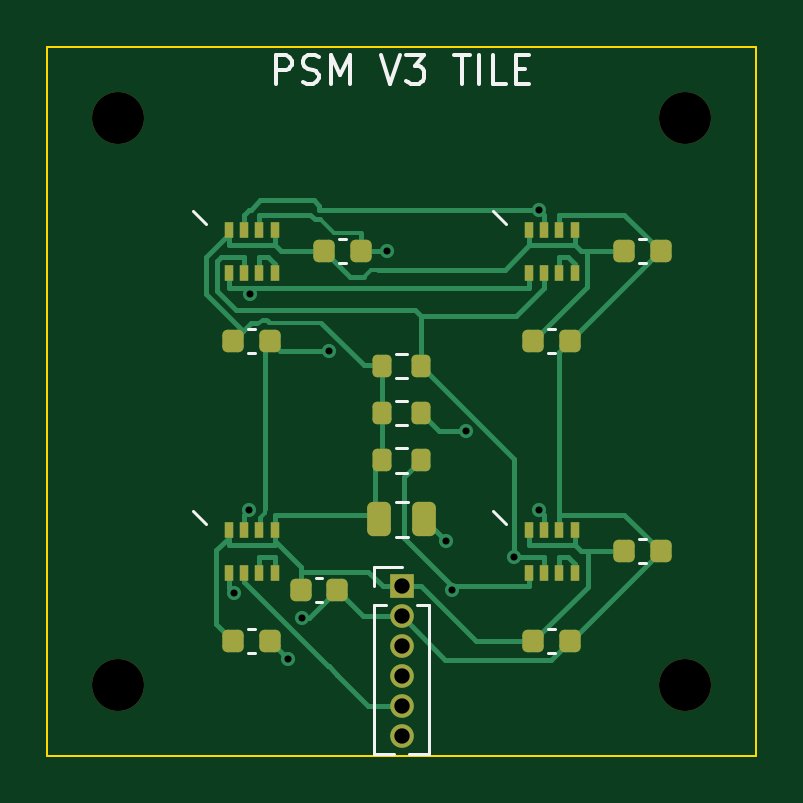
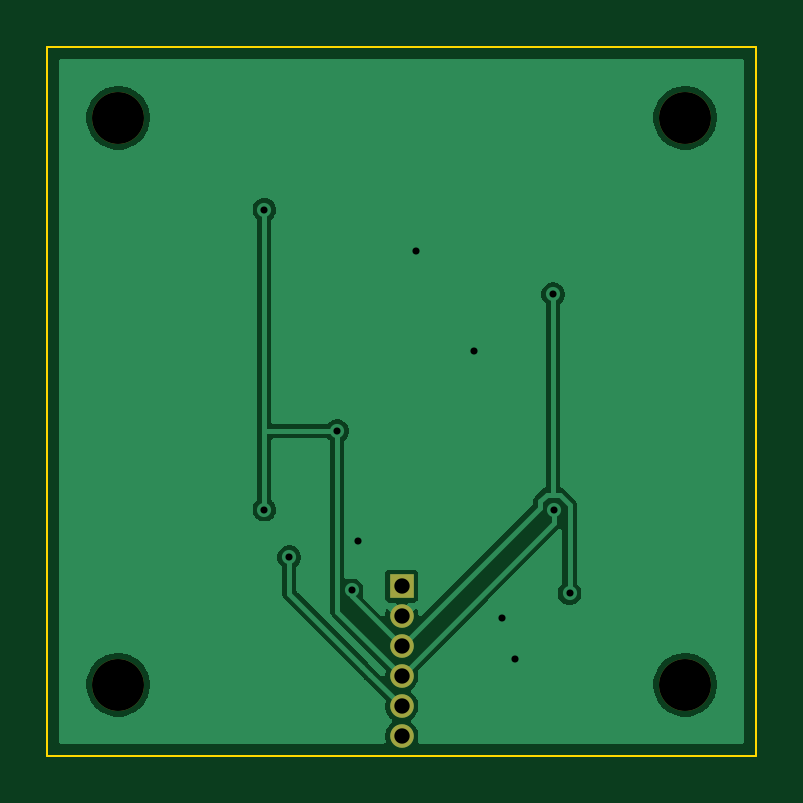
Circuit board: 8 layer files. Board 30.0 x 30.0 mm.
- bottom_copper: psm-v3-tile-B_Cu.gbl (21351 bytes)
- bottom_mask: psm-v3-tile-B_Mask.gbs (868 bytes)
- outline: psm-v3-tile-Edge_Cuts.gm1 (618 bytes)
- top_copper: psm-v3-tile-F_Cu.gtl (13583 bytes)
- top_mask: psm-v3-tile-F_Mask.gts (3407 bytes)
- top_silk: psm-v3-tile-F_Silkscreen.gto (4953 bytes)
- drill: psm-v3-tile-NPTH.drl (372 bytes)
- drill: psm-v3-tile-PTH.drl (660 bytes)

=== bottom_copper: psm-v3-tile-B_Cu.gbl (21351 bytes, source omitted) ===
=== bottom_mask: psm-v3-tile-B_Mask.gbs ===
%TF.GenerationSoftware,KiCad,Pcbnew,10.0.7*%
%TF.CreationDate,2026-10-25T15:51:28-07:00*%
%TF.ProjectId,psm-v3-tile,70736d2d-7633-42d7-9469-6c652e6b6963,rev?*%
%TF.SameCoordinates,Original*%
%TF.FileFunction,Soldermask,Bot*%
%TF.FilePolarity,Negative*%
%FSLAX46Y46*%
G04 Gerber Fmt 4.6, Leading zero omitted, Abs format (unit mm)*
G04 Created by KiCad (PCBNEW 10.0.7) date 2026-10-25 15:51:28*
%MOMM*%
%LPD*%
G01*
G04 APERTURE LIST*
%ADD10C,2.200000*%
%ADD11R,1.000000X1.000000*%
%ADD12C,1.000000*%
G04 APERTURE END LIST*
D10*
%TO.C,H1*%
X3000000Y-3000000D03*
%TD*%
%TO.C,H2*%
X27000000Y-3000000D03*
%TD*%
D11*
%TO.C,J1*%
X15000000Y-22825000D03*
D12*
X15000000Y-24095000D03*
X15000000Y-25365000D03*
X15000000Y-26635000D03*
X15000000Y-27905000D03*
X15000000Y-29175000D03*
%TD*%
D10*
%TO.C,H3*%
X3000000Y-27000000D03*
%TD*%
%TO.C,H4*%
X27000000Y-27000000D03*
%TD*%
M02*

=== outline: psm-v3-tile-Edge_Cuts.gm1 ===
%TF.GenerationSoftware,KiCad,Pcbnew,10.0.7*%
%TF.CreationDate,2026-10-25T15:51:28-07:00*%
%TF.ProjectId,psm-v3-tile,70736d2d-7633-42d7-9469-6c652e6b6963,rev?*%
%TF.SameCoordinates,Original*%
%TF.FileFunction,Profile,NP*%
%FSLAX46Y46*%
G04 Gerber Fmt 4.6, Leading zero omitted, Abs format (unit mm)*
G04 Created by KiCad (PCBNEW 10.0.7) date 2026-10-25 15:51:28*
%MOMM*%
%LPD*%
G01*
G04 APERTURE LIST*
%TA.AperFunction,Profile*%
%ADD10C,0.100000*%
%TD*%
G04 APERTURE END LIST*
D10*
X0Y0D02*
X30000000Y0D01*
X0Y-30000000D02*
X0Y0D01*
X30000000Y0D02*
X30000000Y-30000000D01*
X30000000Y-30000000D02*
X0Y-30000000D01*
M02*

=== top_copper: psm-v3-tile-F_Cu.gtl (13583 bytes, source omitted) ===
=== top_mask: psm-v3-tile-F_Mask.gts ===
%TF.GenerationSoftware,KiCad,Pcbnew,10.0.7*%
%TF.CreationDate,2026-10-25T15:51:28-07:00*%
%TF.ProjectId,psm-v3-tile,70736d2d-7633-42d7-9469-6c652e6b6963,rev?*%
%TF.SameCoordinates,Original*%
%TF.FileFunction,Soldermask,Top*%
%TF.FilePolarity,Negative*%
%FSLAX46Y46*%
G04 Gerber Fmt 4.6, Leading zero omitted, Abs format (unit mm)*
G04 Created by KiCad (PCBNEW 10.0.7) date 2026-10-25 15:51:28*
%MOMM*%
%LPD*%
G01*
G04 APERTURE LIST*
G04 Aperture macros list*
%AMRoundRect*
0 Rectangle with rounded corners*
0 $1 Rounding radius*
0 $2 $3 $4 $5 $6 $7 $8 $9 X,Y pos of 4 corners*
0 Add a 4 corners polygon primitive as box body*
4,1,4,$2,$3,$4,$5,$6,$7,$8,$9,$2,$3,0*
0 Add four circle primitives for the rounded corners*
1,1,$1+$1,$2,$3*
1,1,$1+$1,$4,$5*
1,1,$1+$1,$6,$7*
1,1,$1+$1,$8,$9*
0 Add four rect primitives between the rounded corners*
20,1,$1+$1,$2,$3,$4,$5,0*
20,1,$1+$1,$4,$5,$6,$7,0*
20,1,$1+$1,$6,$7,$8,$9,0*
20,1,$1+$1,$8,$9,$2,$3,0*%
G04 Aperture macros list end*
%ADD10C,2.200000*%
%ADD11RoundRect,0.225000X-0.225000X-0.250000X0.225000X-0.250000X0.225000X0.250000X-0.225000X0.250000X0*%
%ADD12RoundRect,0.200000X-0.200000X-0.275000X0.200000X-0.275000X0.200000X0.275000X-0.200000X0.275000X0*%
%ADD13R,0.400000X0.700000*%
%ADD14R,1.000000X1.000000*%
%ADD15C,1.000000*%
%ADD16RoundRect,0.250000X-0.250000X-0.475000X0.250000X-0.475000X0.250000X0.475000X-0.250000X0.475000X0*%
G04 APERTURE END LIST*
D10*
%TO.C,H1*%
X3000000Y-3000000D03*
%TD*%
D11*
%TO.C,C4*%
X20575000Y-25150000D03*
X22125000Y-25150000D03*
%TD*%
%TO.C,C5*%
X11725000Y-8650000D03*
X13275000Y-8650000D03*
%TD*%
D12*
%TO.C,R3*%
X14175000Y-13500000D03*
X15825000Y-13500000D03*
%TD*%
D13*
%TO.C,U4*%
X20375000Y-20450000D03*
X21025001Y-20450000D03*
X21675000Y-20450000D03*
X22325000Y-20450000D03*
X22325000Y-22250000D03*
X21675000Y-22250000D03*
X21025001Y-22250000D03*
X20375000Y-22250000D03*
%TD*%
D10*
%TO.C,H2*%
X27000000Y-3000000D03*
%TD*%
D11*
%TO.C,C1*%
X7875000Y-12450000D03*
X9425000Y-12450000D03*
%TD*%
D14*
%TO.C,J1*%
X15000000Y-22825000D03*
D15*
X15000000Y-24095000D03*
X15000000Y-25365000D03*
X15000000Y-26635000D03*
X15000000Y-27905000D03*
X15000000Y-29175000D03*
%TD*%
D13*
%TO.C,U2*%
X20375000Y-7750000D03*
X21025001Y-7750000D03*
X21675000Y-7750000D03*
X22325000Y-7750000D03*
X22325000Y-9550000D03*
X21675000Y-9550000D03*
X21025001Y-9550000D03*
X20375000Y-9550000D03*
%TD*%
D11*
%TO.C,C6*%
X24425000Y-8650000D03*
X25975000Y-8650000D03*
%TD*%
D10*
%TO.C,H3*%
X3000000Y-27000000D03*
%TD*%
D11*
%TO.C,C7*%
X10725000Y-23000000D03*
X12275000Y-23000000D03*
%TD*%
D13*
%TO.C,U1*%
X7675000Y-7750000D03*
X8325001Y-7750000D03*
X8975000Y-7750000D03*
X9625000Y-7750000D03*
X9625000Y-9550000D03*
X8975000Y-9550000D03*
X8325001Y-9550000D03*
X7675000Y-9550000D03*
%TD*%
D11*
%TO.C,C8*%
X24425000Y-21350000D03*
X25975000Y-21350000D03*
%TD*%
%TO.C,C2*%
X20575000Y-12450000D03*
X22125000Y-12450000D03*
%TD*%
D12*
%TO.C,R2*%
X14175000Y-15500000D03*
X15825000Y-15500000D03*
%TD*%
%TO.C,R1*%
X14175000Y-17500000D03*
X15825000Y-17500000D03*
%TD*%
D16*
%TO.C,C9*%
X14050000Y-20000000D03*
X15950000Y-20000000D03*
%TD*%
D11*
%TO.C,C3*%
X7875000Y-25150000D03*
X9425000Y-25150000D03*
%TD*%
D10*
%TO.C,H4*%
X27000000Y-27000000D03*
%TD*%
D13*
%TO.C,U3*%
X7675000Y-20450000D03*
X8325001Y-20450000D03*
X8975000Y-20450000D03*
X9625000Y-20450000D03*
X9625000Y-22250000D03*
X8975000Y-22250000D03*
X8325001Y-22250000D03*
X7675000Y-22250000D03*
%TD*%
M02*

=== top_silk: psm-v3-tile-F_Silkscreen.gto ===
%TF.GenerationSoftware,KiCad,Pcbnew,10.0.7*%
%TF.CreationDate,2026-10-25T15:51:28-07:00*%
%TF.ProjectId,psm-v3-tile,70736d2d-7633-42d7-9469-6c652e6b6963,rev?*%
%TF.SameCoordinates,Original*%
%TF.FileFunction,Legend,Top*%
%TF.FilePolarity,Positive*%
%FSLAX46Y46*%
G04 Gerber Fmt 4.6, Leading zero omitted, Abs format (unit mm)*
G04 Created by KiCad (PCBNEW 10.0.7) date 2026-10-25 15:51:28*
%MOMM*%
%LPD*%
G01*
G04 APERTURE LIST*
%ADD10C,0.180000*%
%ADD11C,0.120000*%
G04 APERTURE END LIST*
D10*
X9657142Y-1545782D02*
X9657142Y-345782D01*
X9657142Y-345782D02*
X10114285Y-345782D01*
X10114285Y-345782D02*
X10228570Y-402925D01*
X10228570Y-402925D02*
X10285713Y-460068D01*
X10285713Y-460068D02*
X10342856Y-574354D01*
X10342856Y-574354D02*
X10342856Y-745782D01*
X10342856Y-745782D02*
X10285713Y-860068D01*
X10285713Y-860068D02*
X10228570Y-917211D01*
X10228570Y-917211D02*
X10114285Y-974354D01*
X10114285Y-974354D02*
X9657142Y-974354D01*
X10799999Y-1488640D02*
X10971428Y-1545782D01*
X10971428Y-1545782D02*
X11257142Y-1545782D01*
X11257142Y-1545782D02*
X11371428Y-1488640D01*
X11371428Y-1488640D02*
X11428570Y-1431497D01*
X11428570Y-1431497D02*
X11485713Y-1317211D01*
X11485713Y-1317211D02*
X11485713Y-1202925D01*
X11485713Y-1202925D02*
X11428570Y-1088640D01*
X11428570Y-1088640D02*
X11371428Y-1031497D01*
X11371428Y-1031497D02*
X11257142Y-974354D01*
X11257142Y-974354D02*
X11028570Y-917211D01*
X11028570Y-917211D02*
X10914285Y-860068D01*
X10914285Y-860068D02*
X10857142Y-802925D01*
X10857142Y-802925D02*
X10799999Y-688640D01*
X10799999Y-688640D02*
X10799999Y-574354D01*
X10799999Y-574354D02*
X10857142Y-460068D01*
X10857142Y-460068D02*
X10914285Y-402925D01*
X10914285Y-402925D02*
X11028570Y-345782D01*
X11028570Y-345782D02*
X11314285Y-345782D01*
X11314285Y-345782D02*
X11485713Y-402925D01*
X11999999Y-1545782D02*
X11999999Y-345782D01*
X11999999Y-345782D02*
X12399999Y-1202925D01*
X12399999Y-1202925D02*
X12799999Y-345782D01*
X12799999Y-345782D02*
X12799999Y-1545782D01*
X14114285Y-345782D02*
X14514285Y-1545782D01*
X14514285Y-1545782D02*
X14914285Y-345782D01*
X15199999Y-345782D02*
X15942856Y-345782D01*
X15942856Y-345782D02*
X15542856Y-802925D01*
X15542856Y-802925D02*
X15714285Y-802925D01*
X15714285Y-802925D02*
X15828571Y-860068D01*
X15828571Y-860068D02*
X15885713Y-917211D01*
X15885713Y-917211D02*
X15942856Y-1031497D01*
X15942856Y-1031497D02*
X15942856Y-1317211D01*
X15942856Y-1317211D02*
X15885713Y-1431497D01*
X15885713Y-1431497D02*
X15828571Y-1488640D01*
X15828571Y-1488640D02*
X15714285Y-1545782D01*
X15714285Y-1545782D02*
X15371428Y-1545782D01*
X15371428Y-1545782D02*
X15257142Y-1488640D01*
X15257142Y-1488640D02*
X15199999Y-1431497D01*
X17199999Y-345782D02*
X17885714Y-345782D01*
X17542856Y-1545782D02*
X17542856Y-345782D01*
X18285714Y-1545782D02*
X18285714Y-345782D01*
X19428571Y-1545782D02*
X18857143Y-1545782D01*
X18857143Y-1545782D02*
X18857143Y-345782D01*
X19828572Y-917211D02*
X20228572Y-917211D01*
X20400000Y-1545782D02*
X19828572Y-1545782D01*
X19828572Y-1545782D02*
X19828572Y-345782D01*
X19828572Y-345782D02*
X20400000Y-345782D01*
%TO.C,C4*%
D11*
X21209420Y-24640000D02*
X21490580Y-24640000D01*
X21209420Y-25660000D02*
X21490580Y-25660000D01*
%TO.C,C5*%
X12359420Y-8140000D02*
X12640580Y-8140000D01*
X12359420Y-9160000D02*
X12640580Y-9160000D01*
%TO.C,R3*%
X14762742Y-12977500D02*
X15237258Y-12977500D01*
X14762742Y-14022500D02*
X15237258Y-14022500D01*
%TO.C,U4*%
X18850000Y-19650000D02*
X19400000Y-20200000D01*
%TO.C,C1*%
X8509420Y-11940000D02*
X8790580Y-11940000D01*
X8509420Y-12960000D02*
X8790580Y-12960000D01*
%TO.C,J1*%
X13840000Y-22015000D02*
X15000000Y-22015000D01*
X13840000Y-22825000D02*
X13840000Y-22015000D01*
X13840000Y-23635000D02*
X13840000Y-29920000D01*
X13840000Y-23635000D02*
X14333292Y-23635000D01*
X13840000Y-29920000D02*
X14682077Y-29920000D01*
X15317923Y-29920000D02*
X16160000Y-29920000D01*
X15666708Y-23635000D02*
X16160000Y-23635000D01*
X16160000Y-23635000D02*
X16160000Y-29920000D01*
%TO.C,U2*%
X18850000Y-6950000D02*
X19400000Y-7500000D01*
%TO.C,C6*%
X25059420Y-8140000D02*
X25340580Y-8140000D01*
X25059420Y-9160000D02*
X25340580Y-9160000D01*
%TO.C,C7*%
X11359420Y-22490000D02*
X11640580Y-22490000D01*
X11359420Y-23510000D02*
X11640580Y-23510000D01*
%TO.C,U1*%
X6150000Y-6950000D02*
X6700000Y-7500000D01*
%TO.C,C8*%
X25059420Y-20840000D02*
X25340580Y-20840000D01*
X25059420Y-21860000D02*
X25340580Y-21860000D01*
%TO.C,C2*%
X21209420Y-11940000D02*
X21490580Y-11940000D01*
X21209420Y-12960000D02*
X21490580Y-12960000D01*
%TO.C,R2*%
X14762742Y-14977500D02*
X15237258Y-14977500D01*
X14762742Y-16022500D02*
X15237258Y-16022500D01*
%TO.C,R1*%
X14762742Y-16977500D02*
X15237258Y-16977500D01*
X14762742Y-18022500D02*
X15237258Y-18022500D01*
%TO.C,C9*%
X14738748Y-19265000D02*
X15261252Y-19265000D01*
X14738748Y-20735000D02*
X15261252Y-20735000D01*
%TO.C,C3*%
X8509420Y-24640000D02*
X8790580Y-24640000D01*
X8509420Y-25660000D02*
X8790580Y-25660000D01*
%TO.C,U3*%
X6150000Y-19650000D02*
X6700000Y-20200000D01*
%TD*%
M02*

=== drill: psm-v3-tile-NPTH.drl ===
M48
; DRILL file KiCad 10.0.7 date 2026-10-25T15:51:29
; FORMAT={-:-/ absolute / metric / decimal}
; #@! TF.CreationDate,2026-10-25T15:51:29-07:00
; #@! TF.GenerationSoftware,Kicad,Pcbnew,10.0.7
; #@! TF.FileFunction,NonPlated,1,2,NPTH
FMAT,2
METRIC
; #@! TA.AperFunction,NonPlated,NPTH,ComponentDrill
T1C2.200
%
G90
G05
T1
X3.0Y-3.0
X3.0Y-27.0
X27.0Y-3.0
X27.0Y-27.0
M30

=== drill: psm-v3-tile-PTH.drl ===
M48
; DRILL file KiCad 10.0.7 date 2026-10-25T15:51:29
; FORMAT={-:-/ absolute / metric / decimal}
; #@! TF.CreationDate,2026-10-25T15:51:29-07:00
; #@! TF.GenerationSoftware,Kicad,Pcbnew,10.0.7
; #@! TF.FileFunction,Plated,1,2,PTH
FMAT,2
METRIC
; #@! TA.AperFunction,Plated,PTH,ViaDrill
T1C0.300
; #@! TA.AperFunction,Plated,PTH,ComponentDrill
T2C0.650
%
G90
G05
T1
X7.895Y-23.122
X8.533Y-19.587
X8.591Y-10.465
X10.183Y-25.908
X10.766Y-24.192
X11.934Y-12.871
X14.386Y-8.65
X16.861Y-20.911
X17.119Y-23.006
X17.728Y-16.258
X19.757Y-21.598
X20.811Y-6.885
X20.811Y-19.584
T2
X15.0Y-22.825
X15.0Y-24.095
X15.0Y-25.365
X15.0Y-26.635
X15.0Y-27.905
X15.0Y-29.175
M30
